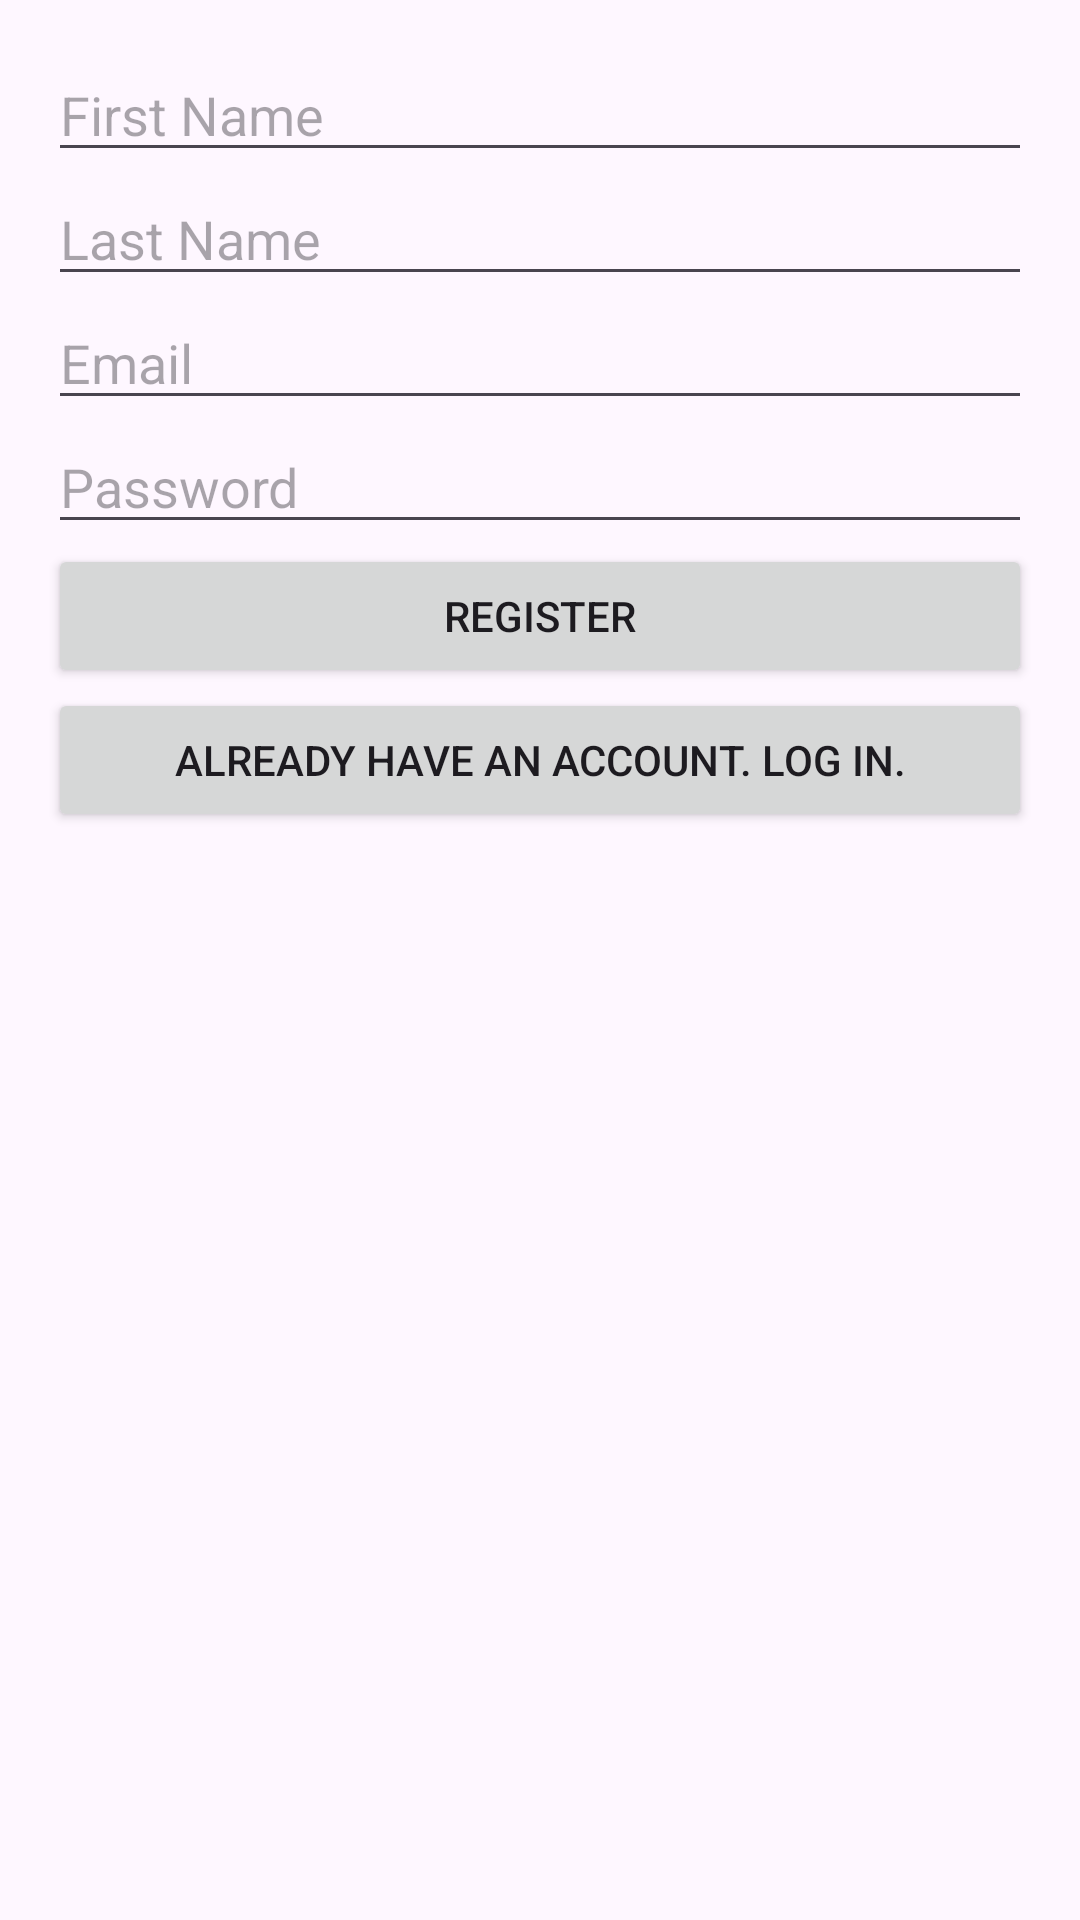

Write the Android layout XML for this screen, with the resource values it uses.
<!-- AndroidManifest.xml: application theme Theme.AndroidProject2024 -->
<!-- res/layout/activity_main.xml -->
<ScrollView xmlns:android="http://schemas.android.com/apk/res/android"
    android:layout_width="match_parent"
    android:layout_height="match_parent"
    android:padding="16dp">

    <LinearLayout
        android:layout_width="match_parent"
        android:layout_height="wrap_content"
        android:orientation="vertical">

        <EditText
            android:id="@+id/nameEditText"
            android:layout_width="match_parent"
            android:layout_height="wrap_content"
            android:hint="First Name" />

        <EditText
            android:id="@+id/surnameEditText"
            android:layout_width="match_parent"
            android:layout_height="wrap_content"
            android:hint="Last Name" />


        <EditText
            android:id="@+id/emailEditText"
            android:layout_width="match_parent"
            android:layout_height="wrap_content"
            android:hint="Email"
            android:inputType="textEmailAddress" />

        <EditText
            android:id="@+id/passwordEditText"
            android:layout_width="match_parent"
            android:layout_height="wrap_content"
            android:hint="Password"
            android:inputType="textPassword" />

        <ProgressBar
            android:id="@+id/progressBar"
            android:layout_width="wrap_content"
            android:layout_height="wrap_content"
            android:visibility="gone"
            android:layout_gravity="center" />

        <Button
            android:id="@+id/registerButton"
            android:layout_width="match_parent"
            android:layout_height="wrap_content"
            android:text="Register" />

        <Button
            android:id="@+id/loginButton"
            android:layout_width="match_parent"
            android:layout_height="wrap_content"
            android:text="Already have an account. Log In." />

    </LinearLayout>
</ScrollView>
<!-- resources referenced by this layout -->
<resources>
  <style name="Theme.AndroidProject2024" parent="Base.Theme.AndroidProject2024" />
  <style name="Base.Theme.AndroidProject2024" parent="Theme.Material3.DayNight.NoActionBar">
          
          
      </style>
</resources>
